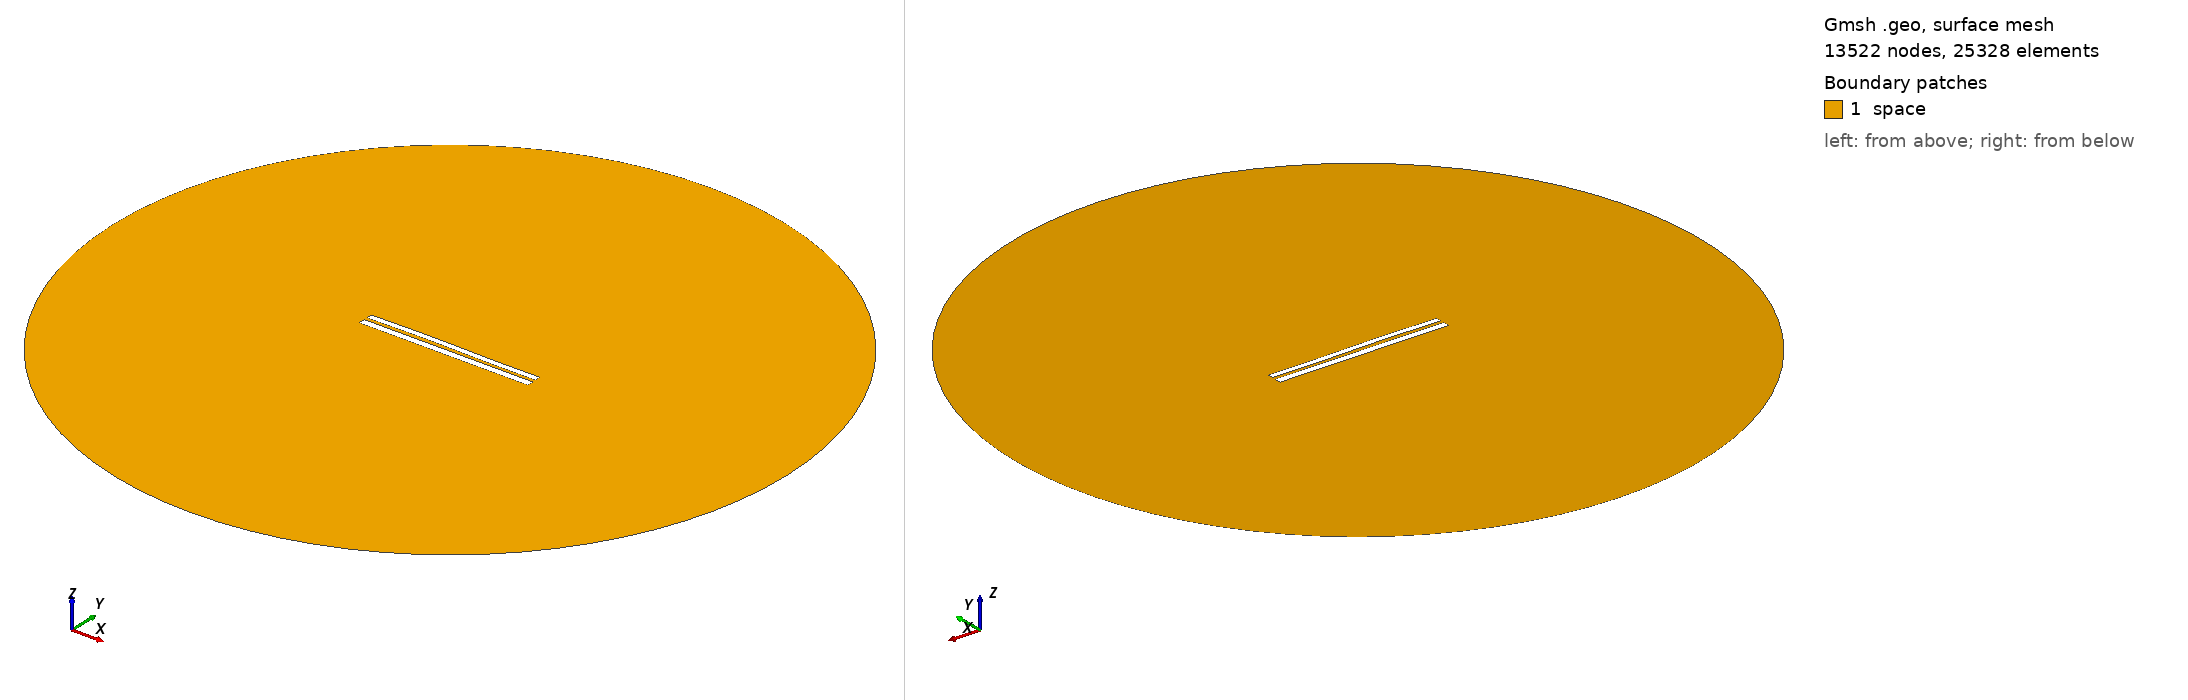

Gmsh geometry script, surface-meshed: 13522 nodes, 25328 surface elements. Boundary patches (legend numbers): 1 space. Left view from above one corner, right view from below the opposite corner. Legend entries are the model's physical surfaces. The drawing asked Gmsh for element sizes between 1% and 20% of the model's largest extent; the script's own settings can give other sizes.

=== 7248.geo (drawn) ===
//---------------------------------------
// Geometry kernel
//---------------------------------------

SetFactory("OpenCASCADE");



//---------------------------------------
// Parameters of the geometry
//---------------------------------------

// Overetch of the upper plate
overetch = 0.25;

// Distance between the plates
distance = 1.75;

// Discretization over the x axis (for the deformation)
nx = 50; 

// Length of the plate
L = 100 - overetch; 

// Number of modes
n = 4; 

// 1st mode coefficient
coeff(1) = 0.0;
beta(1) = 0.596864 * 3.1415926535 / L;

// 2nd mode coefficient
coeff(2) = 0.15;
beta(2) = 1.49418 * 3.1415926535 / L;

// 3rd mode coefficient
coeff(3) = 0.15;
beta(3) = 2.50025 * 3.1415926535 / L;

// 4th mode coefficient
coeff(4) = 0.0;
beta(4) = 3.49999 * 3.1415926535 / L;



//---------------------------------------
// Upper plate (deformed rectangle)
//---------------------------------------

// Coordiantes of the upper plate
xmin = -50;
xmax = 50 - overetch;

// Height of the upper plate
yheight = 4 - 2 * overetch;

// Indexes of the points
UpperID[] = {};
LowerID[] = {};
LeftID[] = {};
RightID[] = {};

// Point index
p = 1;

// Horizontal edges
For i In {1:nx}
    x = xmin + (i-1)*(xmax - xmin)/(nx-1);

    y_bottom = distance / 2 + overetch;
    For j In {1:n}
        C = (Cosh(beta(j)*L) + Cos(beta(j)*L)) / (Sinh(beta(j)*L) + Sin(beta(j)*L));
        y_bottom  = y_bottom + coeff(j) * (Cosh(beta(j)*(x+50)) - Cos(beta(j)*(x+50)) - C * (Sinh(beta(j)*(x+50)) - Sin(beta(j)*(x+50))));
    EndFor

    y_top = y_bottom + yheight;

    Point(p) = {x, y_top, 0, 1.0};
    UpperID[i] = p;
    p = p + 1;

    Point(p) = {x, y_bottom, 0, 1.0};
    LowerID[i] = p;
    p = p + 1;
EndFor

// Create point lists
UpperPts[] = {}; LowerPts[] = {};
For i In {1:nx}
  UpperPts[] += {UpperID[i]};
  LowerPts[] += {LowerID[i]};
EndFor

// Build splines
Spline(1) = {UpperPts[]};
Spline(2) = {LowerPts[]};
Line(3) = {LowerPts[nx-1], UpperPts[nx-1]};
Line(4) = {LowerPts[0], UpperPts[0]};

// Build the plane surface
Curve Loop(1) = {2, 3, -1, -4};
Plane Surface(1) = {1};



//---------------------------------------
// Lower plate (rectangle)
//---------------------------------------

// Vertices
Point(1001) = {-50, -1, 0, 1.0};
Point(1002) = { 50, -1, 0, 1.0};
Point(1003) = { 50,  -5, 0, 1.0};
Point(1004) = {-50,  -5, 0, 1.0};

// Edges
Line(5) = {1001, 1002};
Line(6) = {1002, 1003};
Line(7) = {1003, 1004};
Line(8) = {1004, 1001};

// Plane surface
Line Loop(2) = {5, 6, 7, 8};
Plane Surface(2) = {2}; 



//---------------------------------------
// Outer (fictious) boundary
//---------------------------------------

// Points
Point(1005) = {0, 0, 0};       // Center
Point(1006) = {200, 0, 0};     // Start point
Point(1007) = {0, 200, 0};     // 90 degrees
Point(1008) = {-200, 0, 0};    // 180 degrees
Point(1009) = {0, -200, 0};    // 270 degrees

// Circle arcs (each needs start, center, end)
Circle(9) = {1006, 1005, 1007};
Circle(10) = {1007, 1005, 1008};
Circle(11) = {1008, 1005, 1009};
Circle(12) = {1009, 1005, 1006};

// Plane surface for the entire domain
Curve Loop(3) = {9, 10, 11, 12};
Surface(3) = {3};

// Subtract the plates from the whole domain to obtain the actual domain where we want to solve the equations
BooleanDifference{ Surface{3}; Delete; }{ Surface{1}; Surface{2}; Delete; }




//---------------------------------------
// Transfinite Lines/Curves
//---------------------------------------

// Set the number of points on the boundaries
r = 7;

// Plates
Transfinite Curve {1, 2} = 50*r Using Progression 1;
Transfinite Curve {3, 4} = 2*r Using Progression 1;
Transfinite Line {5, 7} = 50*r Using Progression 1;
Transfinite Line {6, 8} = 2*r Using Progression 1;

// Outer boundary
Transfinite Line {9, 10, 11, 12} = 20 Using Progression 1;



//---------------------------------------
// Physical groups
//---------------------------------------                

// Physical curves (boundaries)
Physical Line("force_segment", 10) = {2};
Physical Line("upper_plate", 11) = {1, 3, 4};
Physical Line("lower_plate", 12) = {5, 6, 7, 8};
Physical Line("boundary", 20) = {9, 10, 11, 12};

// Physical Surfaces
Physical Surface("space", 30) = {3};



//---------------------------------------
// 6. Generate the Mesh
//---------------------------------------

// 2D mesh generation
Mesh 2;
